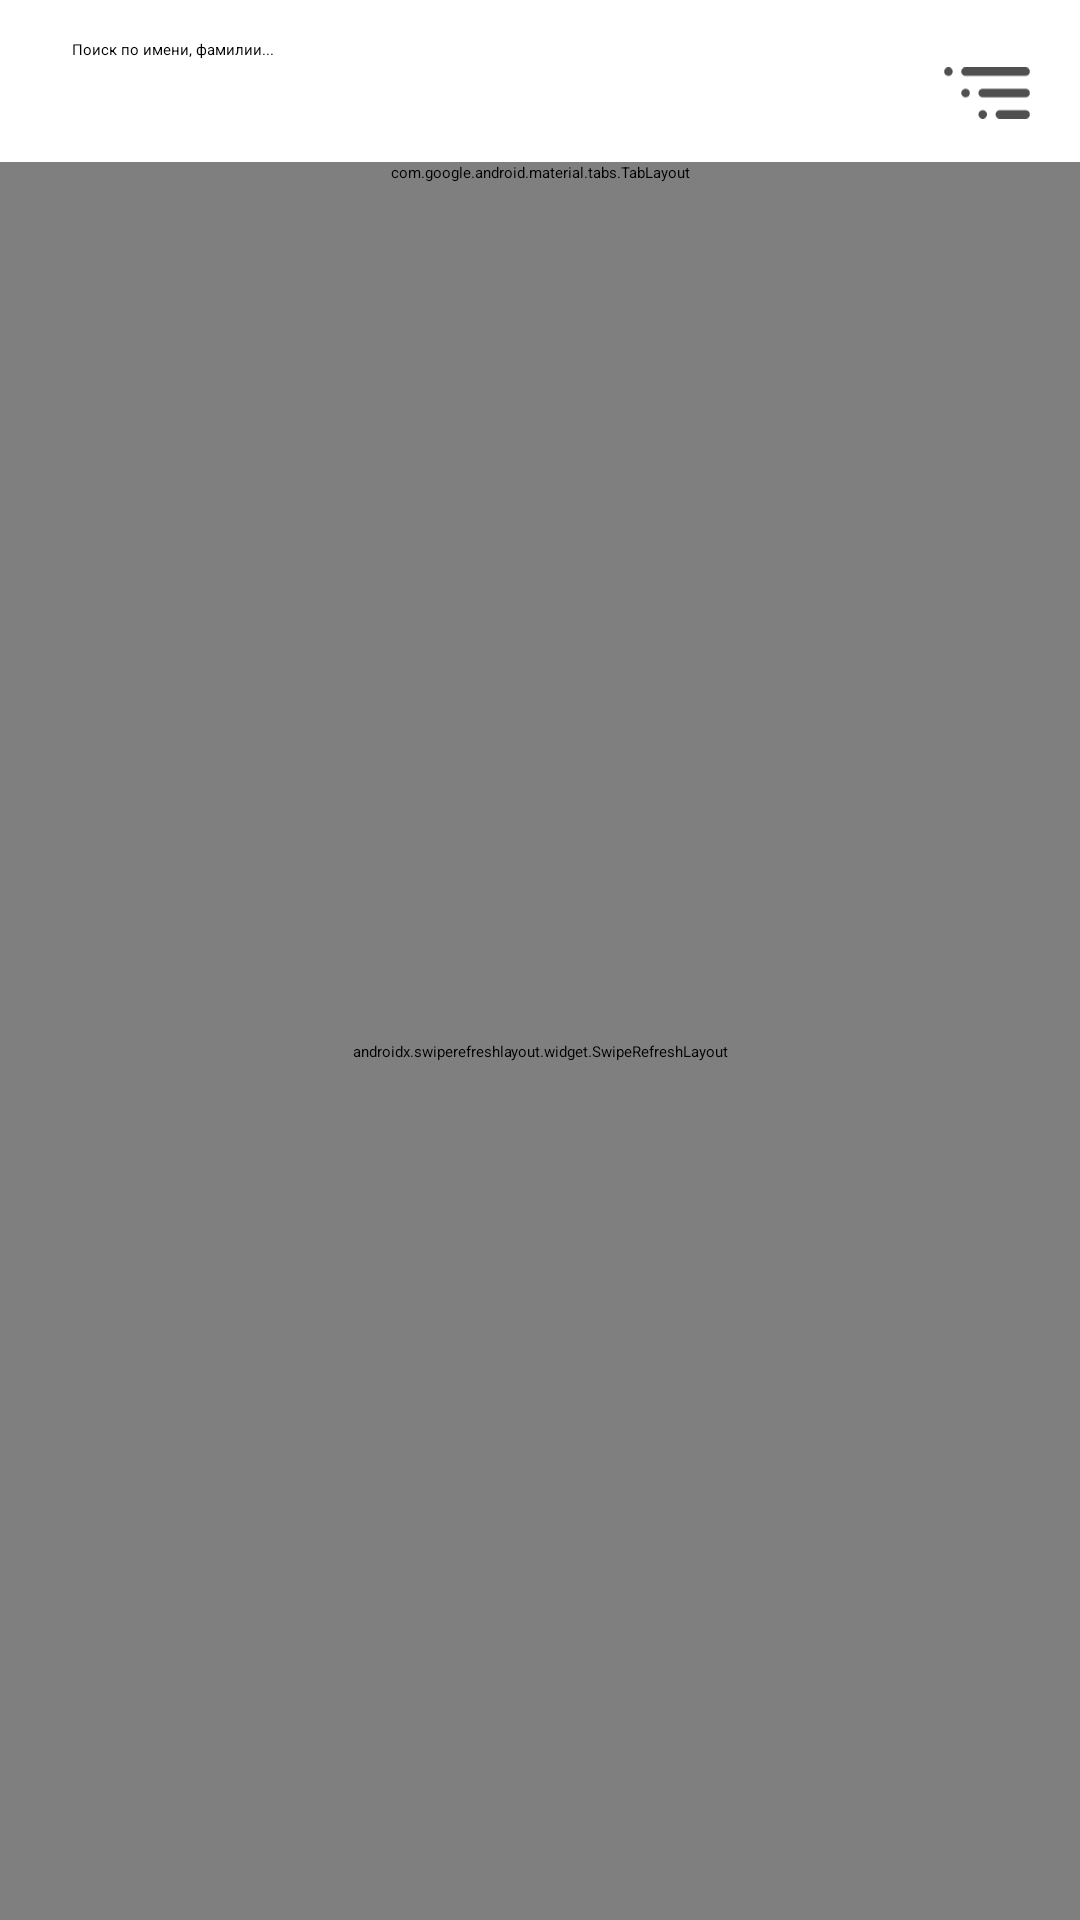

Layout XML and referenced resources for this Android screen:
<!-- AndroidManifest.xml: application theme Theme.UsersApp -->
<!-- res/layout/fragment_main.xml -->
<?xml version="1.0" encoding="utf-8"?>
<androidx.constraintlayout.widget.ConstraintLayout xmlns:android="http://schemas.android.com/apk/res/android"
    xmlns:app="http://schemas.android.com/apk/res-auto"
    xmlns:tools="http://schemas.android.com/tools"
    android:id="@+id/constraintlayout"
    android:layout_width="match_parent"
    android:layout_height="match_parent"
    android:background="@color/white"
    android:visibility="visible"
    tools:context=".presentation.ui.MainFragment">

    <android.widget.SearchView
        android:id="@+id/searchView"
        android:layout_width="wrap_content"
        android:layout_height="46dp"
        android:layout_margin="8dp"
        android:layout_marginTop="8dp"
        android:background="@color/white"
        android:focusableInTouchMode="true"
        android:iconifiedByDefault="false"
        android:queryBackground="@android:color/transparent"
        android:queryHint="@string/search_name_hint"
        app:closeIcon="@null"
        app:layout_constraintStart_toStartOf="parent"
        app:layout_constraintTop_toTopOf="parent"
        app:theme="@style/SearchViewStyle" />

    <ImageButton
        android:id="@+id/buttonDialogSort"
        android:layout_width="30dp"
        android:layout_height="34dp"
        android:layout_marginEnd="16dp"
        android:background="@null"
        android:backgroundTint="@null"
        android:src="@drawable/ic_sort"
        app:layout_constraintBottom_toBottomOf="@+id/searchView"
        app:layout_constraintEnd_toEndOf="parent"
        app:layout_constraintTop_toTopOf="@+id/searchView" />

    <com.google.android.material.tabs.TabLayout
        android:id="@+id/tabLay"
        android:layout_width="match_parent"
        android:layout_height="wrap_content"
        android:background="@color/white"
        app:layout_constraintEnd_toEndOf="parent"
        app:layout_constraintHorizontal_bias="0.0"
        app:layout_constraintStart_toStartOf="parent"
        app:layout_constraintTop_toBottomOf="@+id/searchView"
        app:tabMode="scrollable"
        app:tabTextAppearance="@style/tab_text">

    </com.google.android.material.tabs.TabLayout>


    <com.facebook.shimmer.ShimmerFrameLayout
        android:id="@+id/shimmer"
        android:layout_width="0dp"
        android:layout_height="0dp"
        android:animationCache="false"
        android:focusable="auto"
        android:visibility="visible"
        app:layout_constraintBottom_toBottomOf="parent"
        app:layout_constraintEnd_toEndOf="parent"
        app:layout_constraintStart_toStartOf="parent"
        app:layout_constraintTop_toBottomOf="@+id/tabLay"
        app:shimmer_auto_start="true"
        app:shimmer_base_color="#E45151"
        tools:visibility="visible">

        <LinearLayout
            android:layout_width="match_parent"
            android:layout_height="match_parent"
            android:orientation="vertical">

            <include layout="@layout/shimmer_item" />

            <include layout="@layout/shimmer_item" />

            <include layout="@layout/shimmer_item" />

            <include layout="@layout/shimmer_item" />

            <include layout="@layout/shimmer_item" />

            <include
                layout="@layout/shimmer_item"
                android:layout_height="263dp" />

        </LinearLayout>
    </com.facebook.shimmer.ShimmerFrameLayout>


    <androidx.swiperefreshlayout.widget.SwipeRefreshLayout
        android:id="@+id/refreshLayout"
        android:layout_width="wrap_content"
        android:layout_height="0dp"
        app:layout_constraintBottom_toBottomOf="parent"
        app:layout_constraintEnd_toEndOf="parent"
        app:layout_constraintStart_toStartOf="parent"
        app:layout_constraintTop_toBottomOf="@+id/tabLay">

        <androidx.recyclerview.widget.RecyclerView
            android:id="@+id/rc_view_list_user"
            android:layout_width="match_parent"
            android:layout_height="match_parent"
            android:background="@null"
            app:layout_constraintBottom_toBottomOf="parent"
            app:layout_constraintEnd_toEndOf="parent"
            app:layout_constraintStart_toStartOf="parent"
            app:layout_constraintTop_toBottomOf="parent">

        </androidx.recyclerview.widget.RecyclerView>

    </androidx.swiperefreshlayout.widget.SwipeRefreshLayout>
</androidx.constraintlayout.widget.ConstraintLayout>
<!-- res/layout/shimmer_item.xml (included above) -->
<?xml version="1.0" encoding="utf-8"?>
<androidx.cardview.widget.CardView xmlns:android="http://schemas.android.com/apk/res/android"
    xmlns:app="http://schemas.android.com/apk/res-auto"
    android:layout_width="match_parent"
    android:layout_height="101dp"
    android:layout_marginLeft="2dp"
    android:layout_marginTop="2dp"
    android:layout_marginRight="2dp"
    android:paddingBottom="2dp">

    <LinearLayout
        android:layout_width="267dp"
        android:layout_height="wrap_content"
        android:layout_gravity="top|left"
        android:layout_marginLeft="110dp"
        android:layout_marginTop="23dp"
        android:orientation="vertical">

        <TextView
            android:id="@+id/tv_Name"
            android:layout_width="231dp"
            android:layout_height="13dp"

            android:background="@color/material_dynamic_neutral80"
            android:textColor="#000000"
            android:textSize="22sp"
            android:textStyle="bold" />

        <TextView
            android:id="@+id/tv_department"
            android:layout_width="186dp"
            android:layout_height="wrap_content"

            android:background="@color/material_dynamic_neutral80"
            android:textSize="18sp" />

    </LinearLayout>

    <LinearLayout
        android:layout_width="wrap_content"
        android:layout_height="wrap_content"
        android:layout_margin="8dp"
        android:orientation="horizontal">

        <com.google.android.material.imageview.ShapeableImageView
            android:id="@+id/imView_user"
            android:layout_width="75dp"
            android:layout_height="75dp"
            android:background="@color/material_dynamic_neutral80"
            android:scaleType="centerCrop"
            app:shapeAppearanceOverlay="@style/circle" />
    </LinearLayout>
</androidx.cardview.widget.CardView>
<!-- resources referenced by this layout -->
<resources>
  <color name="white">#FFFFFFFF</color>
  <!-- drawable ic_sort: vector/xml drawable (drawable, 2391 chars, omitted) -->
  <string name="search_name_hint">Поиск по имени, фамилии...</string>
  <style name="SearchViewStyle" parent="Widget.AppCompat.Light.SearchView">
          <item name="android:textSize">15sp</item>
          <item name="colorPrimary">@color/primary</item>
          <item name="colorPrimaryDark">#00BCD4</item>
          <item name="colorAccent">@color/primary</item>
          <item name="queryHint">"@string/search_view_hint"</item>
      </style>
  <style name="tab_text">
          <item name="android:fontFamily">@font/inter</item>
          <item name="android:textSize">15sp</item>
      </style>
  <color name="primary">#6534FF</color>
</resources>
